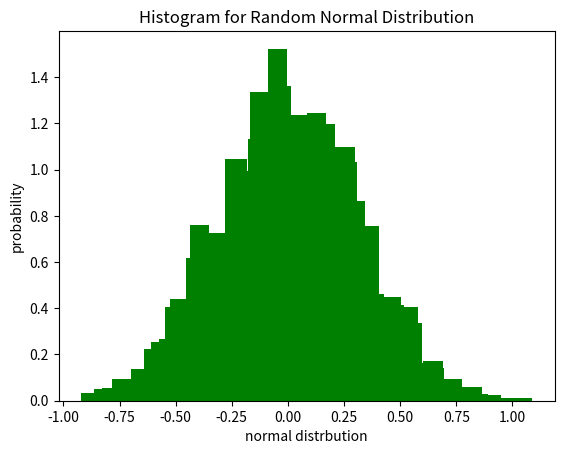

This figure's Python source:
import matplotlib.pyplot as plt
import numpy as np

for i in range(3):
    x,fr=0,0.3
    _ = np.random.normal(x,fr,1000)
    plt.xlabel('normal distrbution')
    plt.ylabel('probability')
    plt.title('Histogram for Random Normal Distribution')
    bins = plt.hist(_,20,density=True,color='g')
    plt.show()


